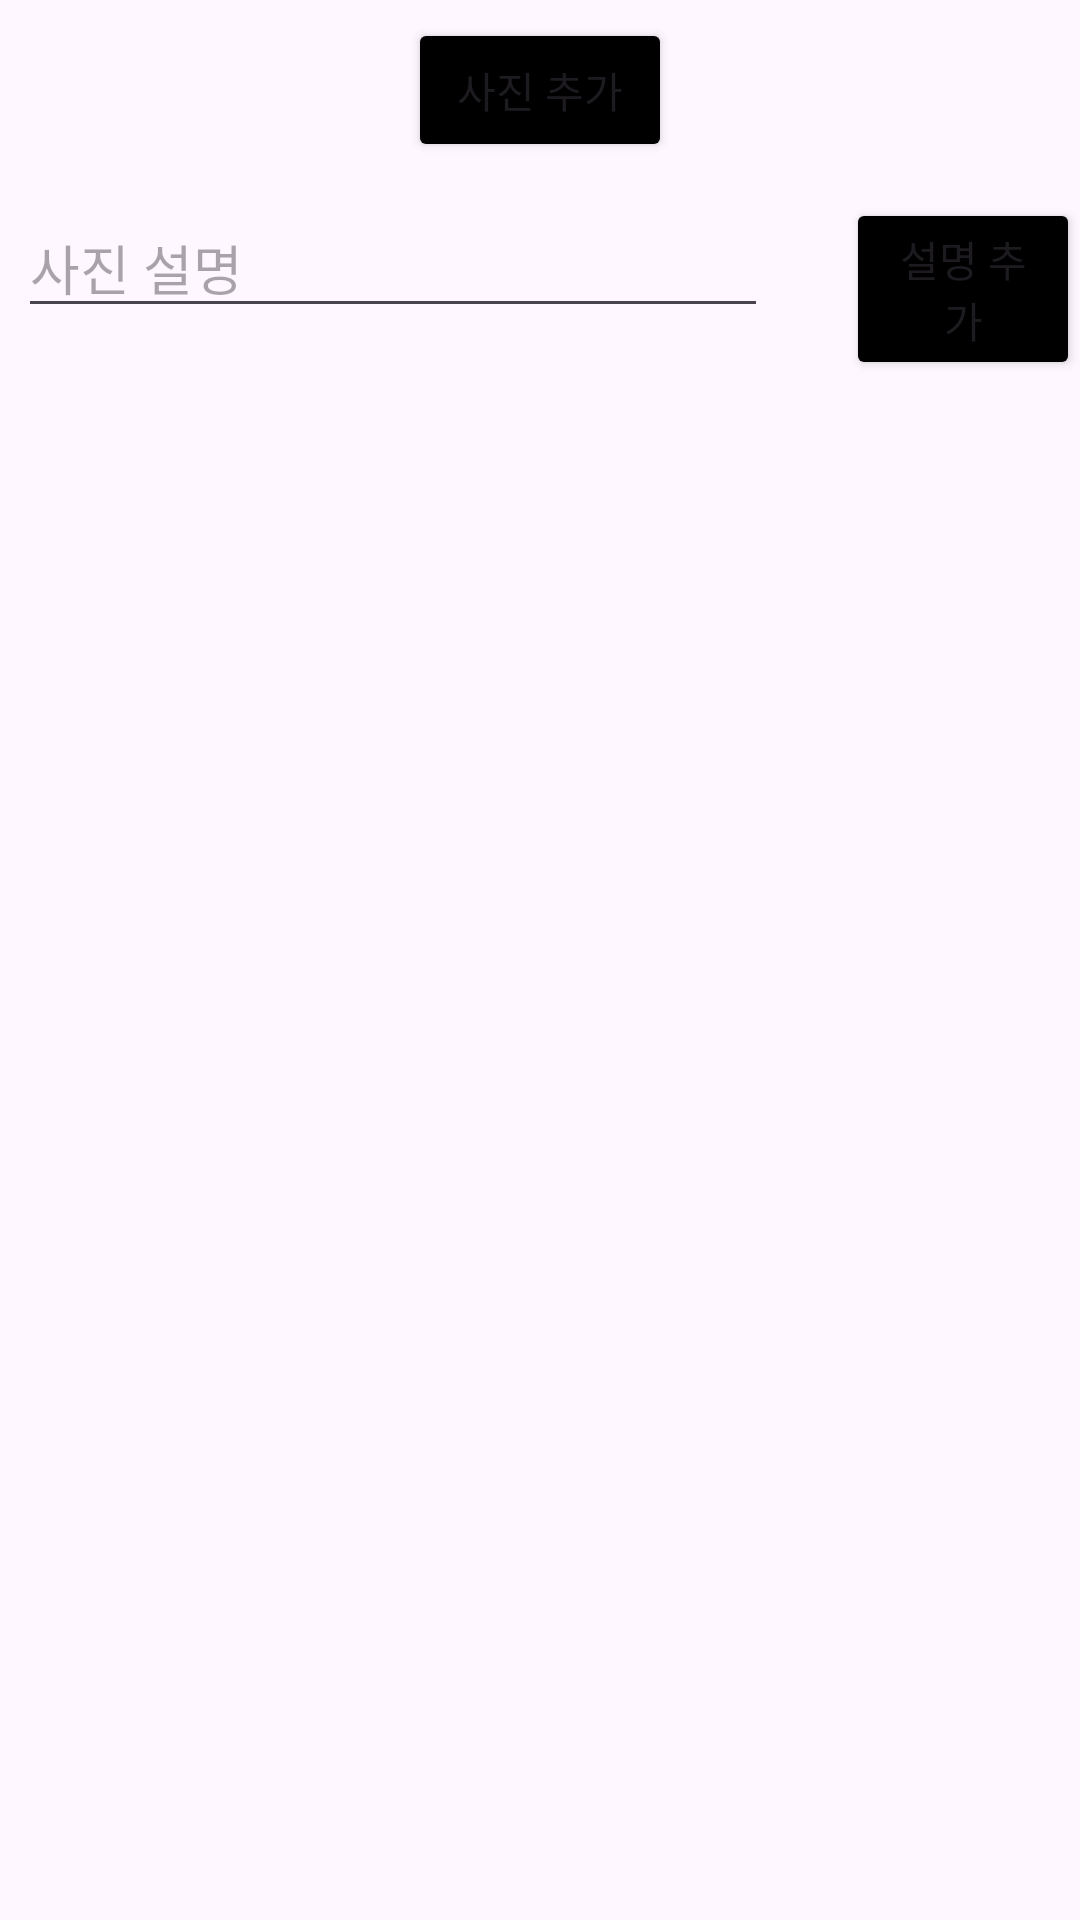

This screen was rendered from an Android layout file. Write that file and the resources it references.
<!-- AndroidManifest.xml: application theme Theme.Nyangmal3 -->
<!-- res/layout/dialog_snow.xml -->
<?xml version="1.0" encoding="utf-8"?>
<LinearLayout xmlns:android="http://schemas.android.com/apk/res/android"
    xmlns:tools="http://schemas.android.com/tools"
    android:layout_width="wrap_content"
    android:layout_height="wrap_content"
    android:orientation="vertical"
    tools:context=".SnowDialog">

    <Button
        android:id="@+id/snowpic_b"
        android:layout_width="wrap_content"
        android:layout_height="wrap_content"
        android:text="사진 추가"
        android:layout_gravity="center"
        android:backgroundTint="@color/black"
        android:layout_marginTop="6dp"
        android:layout_marginBottom="6dp"/>
    <LinearLayout
        android:layout_width="wrap_content"
        android:layout_height="wrap_content">

        <EditText
            android:id="@+id/snowtext_et"
            android:layout_width="250dp"
            android:layout_height="wrap_content"
            android:inputType="text"
            android:layout_marginTop="6dp"
            android:layout_marginBottom="6dp"
            android:layout_marginStart="6dp"
            android:layout_marginEnd="6dp"
            android:hint="사진 설명"/>

        <Button
            android:id="@+id/snowtext_b"
            android:layout_width="wrap_content"
            android:layout_height="wrap_content"
            android:text="설명 추가"
            android:layout_gravity="center"
            android:layout_marginStart="20dp"
            android:backgroundTint="@color/black"
            android:layout_marginTop="6dp"
            android:layout_marginBottom="6dp"/>
    </LinearLayout>


</LinearLayout>
<!-- resources referenced by this layout -->
<resources>
  <color name="black">#FF000000</color>
  <style name="Theme.Nyangmal3" parent="Base.Theme.Nyangmal3" />
  <style name="Base.Theme.Nyangmal3" parent="Theme.Material3.DayNight.NoActionBar">
          
          
      </style>
</resources>
